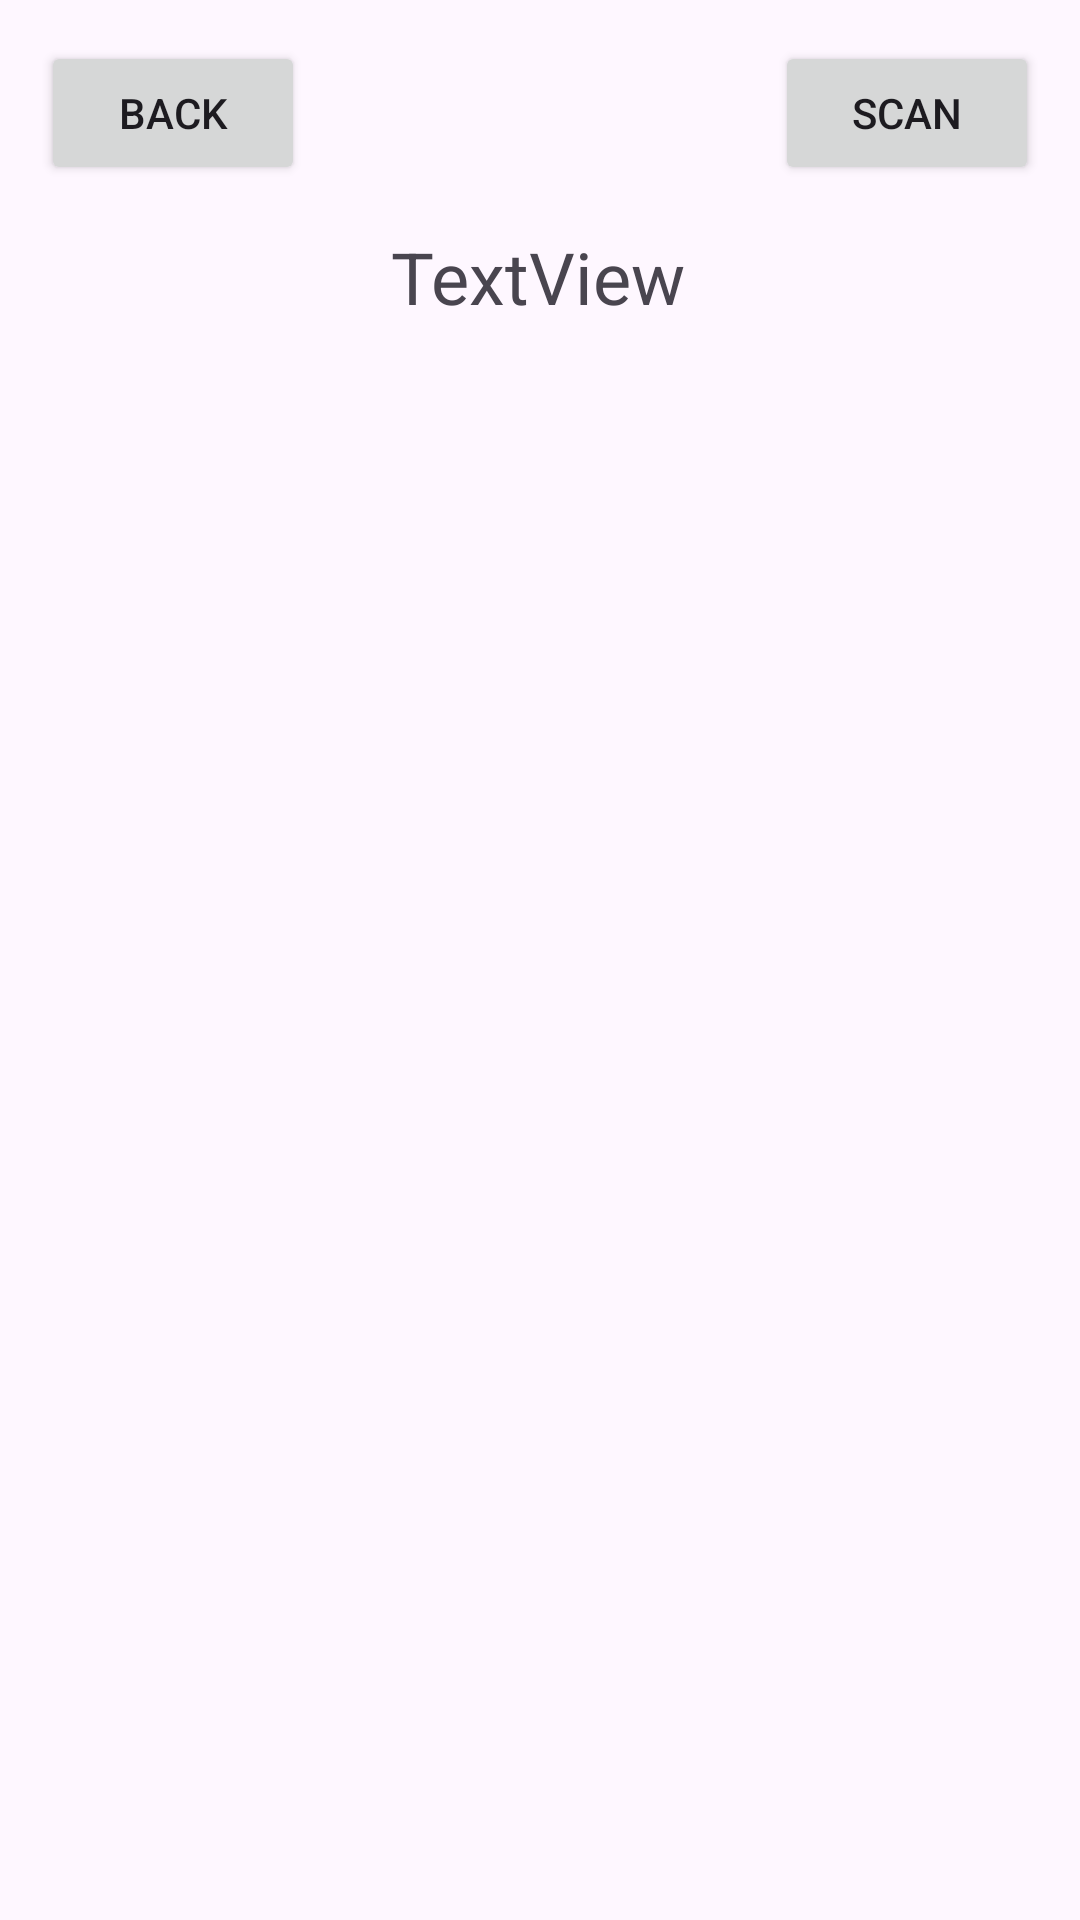

Write the Android layout XML for this screen, with the resource values it uses.
<!-- AndroidManifest.xml: application theme Theme.ProjectCMSC491 -->
<!-- res/layout/activity_view_exam.xml -->
<?xml version="1.0" encoding="utf-8"?>
<androidx.constraintlayout.widget.ConstraintLayout xmlns:android="http://schemas.android.com/apk/res/android"
    xmlns:app="http://schemas.android.com/apk/res-auto"
    xmlns:tools="http://schemas.android.com/tools"
    android:layout_width="match_parent"
    android:layout_height="match_parent"
    tools:context=".ViewExam">

    <Button
        android:id="@+id/buttonBackViewExam"
        android:layout_width="wrap_content"
        android:layout_height="wrap_content"
        android:text="Back"
        app:layout_constraintBottom_toBottomOf="parent"
        app:layout_constraintEnd_toEndOf="parent"
        app:layout_constraintHorizontal_bias="0.05"
        app:layout_constraintStart_toStartOf="parent"
        app:layout_constraintTop_toTopOf="parent"
        app:layout_constraintVertical_bias="0.023" />

    <TextView
        android:id="@+id/textViewExamName"
        android:layout_width="wrap_content"
        android:layout_height="wrap_content"
        android:text="TextView"
        android:textSize="24sp"
        app:layout_constraintBottom_toBottomOf="parent"
        app:layout_constraintEnd_toEndOf="parent"
        app:layout_constraintHorizontal_bias="0.498"
        app:layout_constraintStart_toStartOf="parent"
        app:layout_constraintTop_toTopOf="parent"
        app:layout_constraintVertical_bias="0.125" />

    <ListView
        android:id="@+id/listViewStudentss"
        android:layout_width="325dp"
        android:layout_height="487dp"
        android:dividerHeight="5dp"
        app:layout_constraintBottom_toBottomOf="parent"
        app:layout_constraintEnd_toEndOf="parent"
        app:layout_constraintStart_toStartOf="parent"
        app:layout_constraintTop_toTopOf="parent"
        app:layout_constraintVertical_bias="0.744" />

    <Button
        android:id="@+id/buttonScanInGrade"
        android:layout_width="wrap_content"
        android:layout_height="wrap_content"
        android:text="Scan"
        app:layout_constraintBottom_toBottomOf="parent"
        app:layout_constraintEnd_toEndOf="parent"
        app:layout_constraintHorizontal_bias="0.95"
        app:layout_constraintStart_toStartOf="parent"
        app:layout_constraintTop_toTopOf="parent"
        app:layout_constraintVertical_bias="0.023" />
</androidx.constraintlayout.widget.ConstraintLayout>
<!-- resources referenced by this layout -->
<resources>
  <style name="Theme.ProjectCMSC491" parent="Base.Theme.ProjectCMSC491" />
  <style name="Base.Theme.ProjectCMSC491" parent="Theme.Material3.DayNight.NoActionBar">
          
          
      </style>
</resources>
